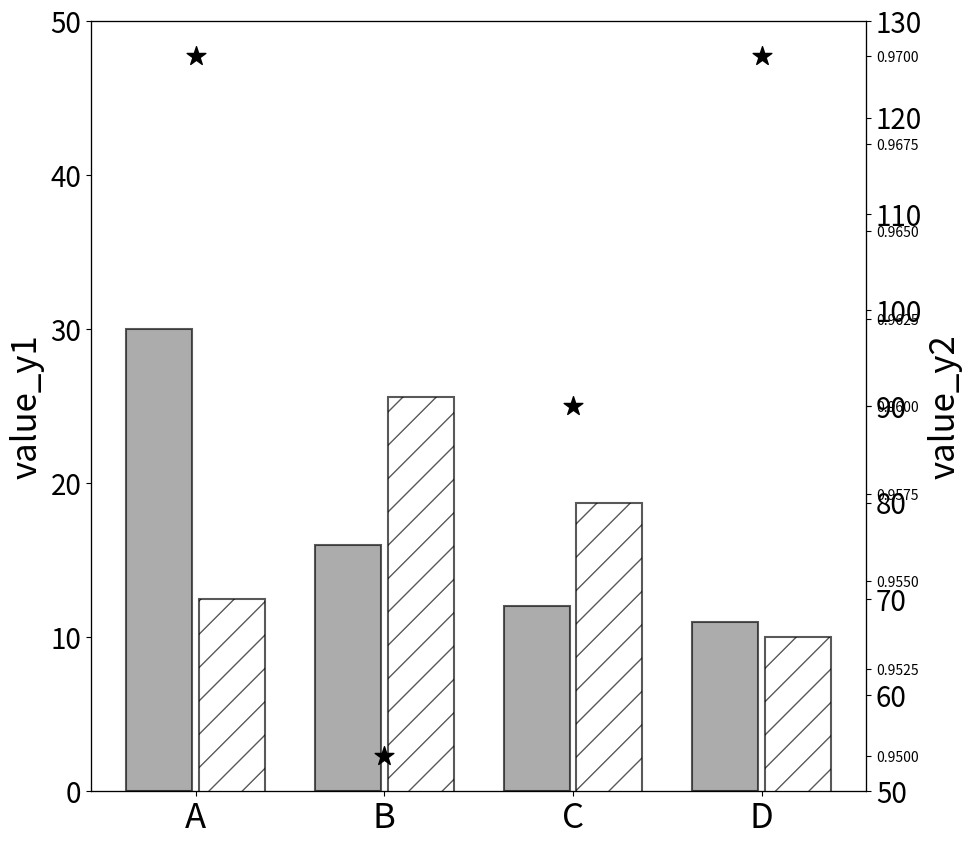

Write the Python code that produced this figure. (Note: this script raises an exception after producing the figure.)
# import packages
import pandas as pd
import numpy as np
import matplotlib.pyplot as plt

# generate data
data = {'A': [30, 0.97, 70],
        'B': [16, 0.95, 91],
        'C': [12, 0.96, 80], 
        'D': [11, 0.97, 66]}
df = pd.DataFrame(data)

# plot setting
value_y1 = df.iloc[0]
value_y2 = df.iloc[2]
value_star = df.iloc[1]

fs = 25 # font size
x_pos = np.arange(len(df.columns))
bar_width = 0.35

fig, ax1 = plt.subplots()
fig.set_figheight(10)
fig.set_figwidth(10)

# draw plot
rects1 = ax1.bar(x_pos - (bar_width*1.1/2), value_y1, width=bar_width, label='value_y1',
                 color='gray', edgecolor='black', alpha=0.65, linewidth=1.5)
ax1.set_ylabel('value_y1', fontsize=fs)
ax1.set_xticks(x_pos)
ax1_y_min = 0
ax1_y_max = 50
ax1.set_ylim((ax1_y_min, ax1_y_max))
ax1.yaxis.set_ticks(np.arange(ax1_y_min, ax1_y_max+1, 10))
ax1.set_yticklabels(np.arange(ax1_y_min, ax1_y_max+1, 10), fontsize=fs*0.8)
ax1.set_xticklabels(df.columns, fontsize=fs)

ax2 = ax1.twinx()
rects2 = ax2.bar(x_pos + (bar_width*1.1/2), value_y2, width=bar_width, label='value_y2',
                 color='white', edgecolor='black', hatch='/', alpha=0.65, linewidth=1.5)
ax2.set_ylabel('value_y2', fontsize=fs)
ax2.set_xticks(x_pos)
ax2_y_min = 50
ax2_y_max = 130
ax2.set_ylim((ax2_y_min, ax2_y_max))
ax2.yaxis.set_ticks(np.arange(ax2_y_min, ax2_y_max+1, 10))
ax2.set_yticklabels(np.arange(ax2_y_min, ax2_y_max+1, 10), fontsize=fs*0.8)
ax2.set_xticklabels(df.columns, fontsize=fs)

ax3 = ax1.twinx()
rects3 = ax3.scatter(x_pos, value_star, label='value_star', marker='*', color='black', s=200)
for i in range(len(x_pos)):
    ax3.text(x_pos[i]-0.25, value_star[i]+0.005, round(value_star[i], 2), fontsize=fs)

ax3_y_min = 0.88
ax3_y_max = 0.983
ax3.set_ylim((ax3_y_min, ax3_y_max))
ax3.set_yticks([])
ax3.set_yticks([], minor=True)

lines, labels = ax1.get_legend_handles_labels()
lines2, labels2 = ax2.get_legend_handles_labels()
lines3, labels3 = ax3.get_legend_handles_labels()
ax3.legend(lines + lines2 + lines3, labels + labels2 + labels3,fontsize=fs-3, loc=5)

fig.tight_layout()
plt.savefig('test.pdf')
plt.show()
